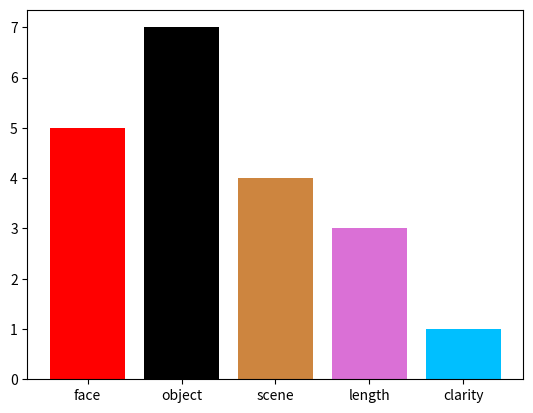

Recreate this plot in Python.
from matplotlib import pyplot as plt

x=[1,2,3,4,5]  # 确定柱状图数量,可以认为是x方向刻度
y=[5,7,4,3,1]  # y方向刻度

color=['red','black','peru','orchid','deepskyblue']
x_label=['face','object','scene','length','clarity']
plt.xticks(x, x_label)  # 绘制x刻度标签
plt.bar(x, y, color=color)  # 绘制y刻度标签

#设置网格刻度
# plt.grid(True,linestyle=':',color='r',alpha=0.6)
plt.show()